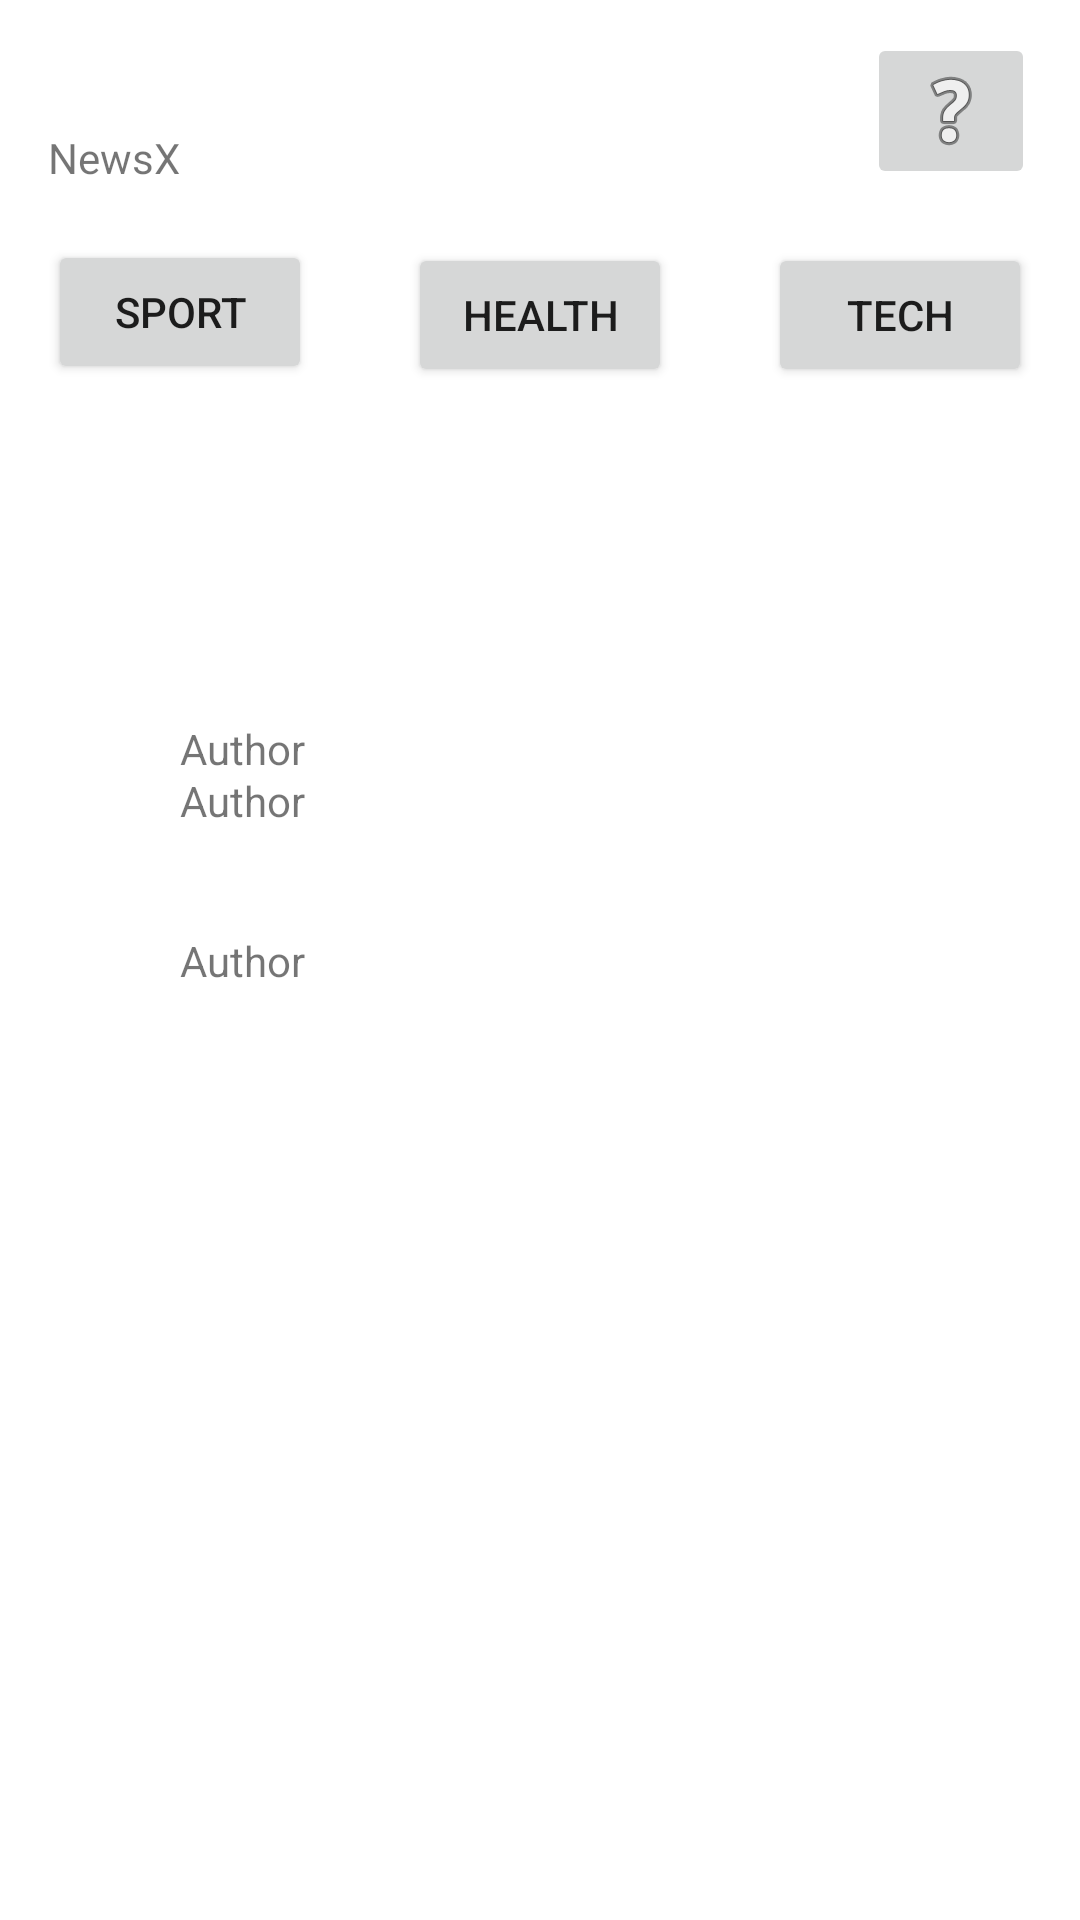

Write the Android layout XML for this screen, with the resource values it uses.
<!-- AndroidManifest.xml: application theme Theme.NewsXD -->
<!-- res/layout/activity_main.xml -->
<?xml version="1.0" encoding="utf-8"?>
<androidx.constraintlayout.widget.ConstraintLayout xmlns:android="http://schemas.android.com/apk/res/android"
    xmlns:app="http://schemas.android.com/apk/res-auto"
    xmlns:tools="http://schemas.android.com/tools"
    android:layout_width="match_parent"
    android:layout_height="match_parent"
    tools:context=".MainActivity">

    <ImageView
        android:id="@+id/imageView3"
        android:layout_width="wrap_content"
        android:layout_height="wrap_content"
        android:layout_marginTop="18dp"
        app:layout_constraintStart_toStartOf="@+id/imageView2"
        app:layout_constraintTop_toBottomOf="@+id/imageView2"
        tools:srcCompat="@tools:sample/avatars" />

    <TextView
        android:id="@+id/textView8"
        android:layout_width="0dp"
        android:layout_height="91dp"
        android:layout_marginTop="37dp"
        android:layout_marginEnd="6dp"
        android:layout_marginBottom="37dp"
        android:text="Main article headline"
        app:layout_constraintBottom_toBottomOf="@+id/imageView3"
        app:layout_constraintEnd_toStartOf="@+id/imageView3"
        app:layout_constraintStart_toStartOf="@+id/textView7"
        app:layout_constraintTop_toTopOf="@+id/textView7" />

    <TextView
        android:id="@+id/textView9"
        android:layout_width="wrap_content"
        android:layout_height="wrap_content"
        android:layout_marginTop="18dp"
        android:text="Author"
        app:layout_constraintStart_toStartOf="@+id/textView8"
        app:layout_constraintTop_toBottomOf="@+id/textView8" />

    <ImageView
        android:id="@+id/imageView2"
        android:layout_width="wrap_content"
        android:layout_height="wrap_content"
        android:layout_marginTop="17dp"
        app:layout_constraintStart_toStartOf="@+id/imageView"
        app:layout_constraintTop_toBottomOf="@+id/imageView"
        tools:srcCompat="@tools:sample/avatars" />

    <TextView
        android:id="@+id/textView6"
        android:layout_width="0dp"
        android:layout_height="91dp"
        android:layout_marginTop="36dp"
        android:layout_marginBottom="37dp"
        android:text="Main article headline"
        app:layout_constraintBottom_toBottomOf="@+id/imageView2"
        app:layout_constraintEnd_toEndOf="@+id/textView8"
        app:layout_constraintStart_toStartOf="@+id/textView5"
        app:layout_constraintTop_toTopOf="@+id/textView5" />

    <TextView
        android:id="@+id/textView7"
        android:layout_width="wrap_content"
        android:layout_height="wrap_content"
        android:layout_marginStart="60dp"
        android:layout_marginTop="18dp"
        android:text="Author"
        app:layout_constraintStart_toStartOf="parent"
        app:layout_constraintTop_toBottomOf="@+id/textView6" />

    <Button
        android:id="@+id/button3"
        android:layout_width="wrap_content"
        android:layout_height="wrap_content"
        android:layout_marginTop="18dp"
        android:text="Sport"
        app:layout_constraintEnd_toEndOf="@+id/textView"
        app:layout_constraintStart_toEndOf="@+id/textView"
        app:layout_constraintTop_toBottomOf="@+id/textView" />

    <Button
        android:id="@+id/button"
        android:layout_width="wrap_content"
        android:layout_height="wrap_content"
        android:text="Health"
        app:layout_constraintBaseline_toBaselineOf="@+id/button2"
        app:layout_constraintEnd_toEndOf="parent"
        app:layout_constraintStart_toStartOf="parent" />

    <Button
        android:id="@+id/button2"
        android:layout_width="wrap_content"
        android:layout_height="wrap_content"
        android:layout_marginTop="18dp"
        android:layout_marginEnd="16dp"
        android:text="Tech"
        app:layout_constraintEnd_toEndOf="parent"
        app:layout_constraintTop_toBottomOf="@+id/imageButton" />

    <TextView
        android:id="@+id/textView"
        android:layout_width="wrap_content"
        android:layout_height="wrap_content"
        android:layout_marginStart="16dp"
        android:layout_marginTop="43dp"
        android:text="NewsX"
        app:layout_constraintStart_toStartOf="parent"
        app:layout_constraintTop_toTopOf="parent" />

    <ImageButton
        android:id="@+id/imageButton"
        android:layout_width="wrap_content"
        android:layout_height="wrap_content"
        android:layout_marginTop="11dp"
        android:layout_marginEnd="15dp"
        app:layout_constraintEnd_toEndOf="parent"
        app:layout_constraintTop_toTopOf="parent"
        app:srcCompat="@android:drawable/ic_menu_help" />

    <com.google.android.material.textfield.TextInputEditText
        android:id="@+id/textInputEditText"
        android:layout_width="178dp"
        android:layout_height="44dp"
        android:layout_marginTop="159dp"
        android:layout_marginBottom="157dp"
        android:hint="search"
        app:layout_constraintBottom_toBottomOf="@+id/imageView"
        app:layout_constraintEnd_toEndOf="parent"
        app:layout_constraintStart_toStartOf="parent"
        app:layout_constraintTop_toTopOf="@+id/imageButton" />

    <TextView
        android:id="@+id/textView4"
        android:layout_width="0dp"
        android:layout_height="91dp"
        android:layout_marginTop="163dp"
        android:layout_marginBottom="163dp"
        android:text="Main article headline"
        app:layout_constraintBottom_toTopOf="@+id/textView7"
        app:layout_constraintEnd_toEndOf="@+id/textView6"
        app:layout_constraintStart_toStartOf="@+id/textView5"
        app:layout_constraintTop_toTopOf="@+id/button3" />

    <ImageView
        android:id="@+id/imageView"
        android:layout_width="wrap_content"
        android:layout_height="wrap_content"
        android:layout_marginTop="243dp"
        android:layout_marginEnd="31dp"
        app:layout_constraintEnd_toEndOf="parent"
        app:layout_constraintTop_toTopOf="parent"
        tools:srcCompat="@tools:sample/avatars" />

    <TextView
        android:id="@+id/textView5"
        android:layout_width="wrap_content"
        android:layout_height="wrap_content"
        android:text="Author"
        app:layout_constraintBottom_toBottomOf="parent"
        app:layout_constraintEnd_toEndOf="@+id/textView7"
        app:layout_constraintStart_toStartOf="@+id/textView7"
        app:layout_constraintTop_toTopOf="parent" />

</androidx.constraintlayout.widget.ConstraintLayout>
<!-- resources referenced by this layout -->
<resources>
  <style name="Theme.NewsXD" parent="Theme.MaterialComponents.DayNight.DarkActionBar">
          
          <item name="colorPrimary">@color/purple_500</item>
          <item name="colorPrimaryVariant">@color/purple_700</item>
          <item name="colorOnPrimary">@color/white</item>
          
          <item name="colorSecondary">@color/teal_200</item>
          <item name="colorSecondaryVariant">@color/teal_700</item>
          <item name="colorOnSecondary">@color/black</item>
          
          <item name="android:statusBarColor" tools:targetApi="l">?attr/colorPrimaryVariant</item>
          
      </style>
  <!-- not gathered from this repository: default colours our renderer supplied (Android Studio template values) -->
  <color name="purple_500">#FF6200EE</color>
  <color name="purple_700">#FF3700B3</color>
  <color name="teal_200">#FF03DAC5</color>
  <color name="teal_700">#FF018786</color>
  <color name="black">#FF000000</color>
  <color name="white">#FFFFFFFF</color>
</resources>
